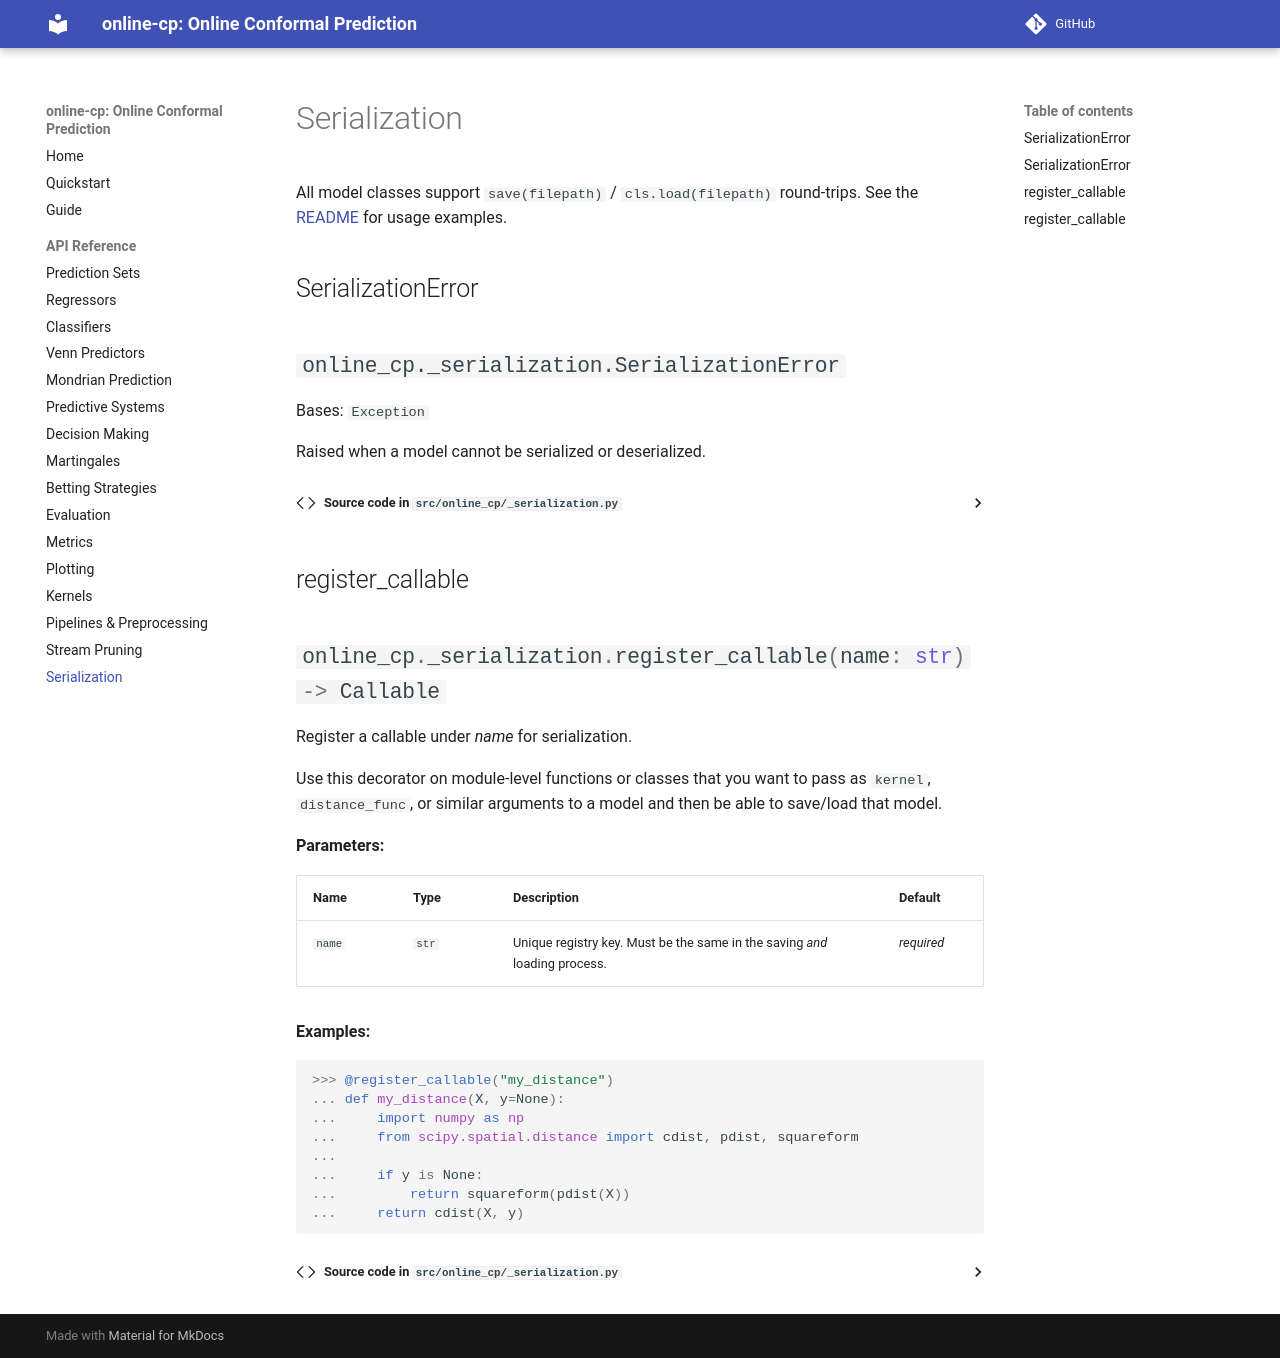

repository: egonmedhatten/online-cp · page: api/serialization/index.html · generator: mkdocs

# Serialization

All model classes support `save(filepath)` / `cls.load(filepath)` round-trips.
See the [README](../index.md#saving-and-loading-models) for usage examples.

## SerializationError

::: online_cp._serialization.SerializationError

## register_callable

::: online_cp._serialization.register_callable
